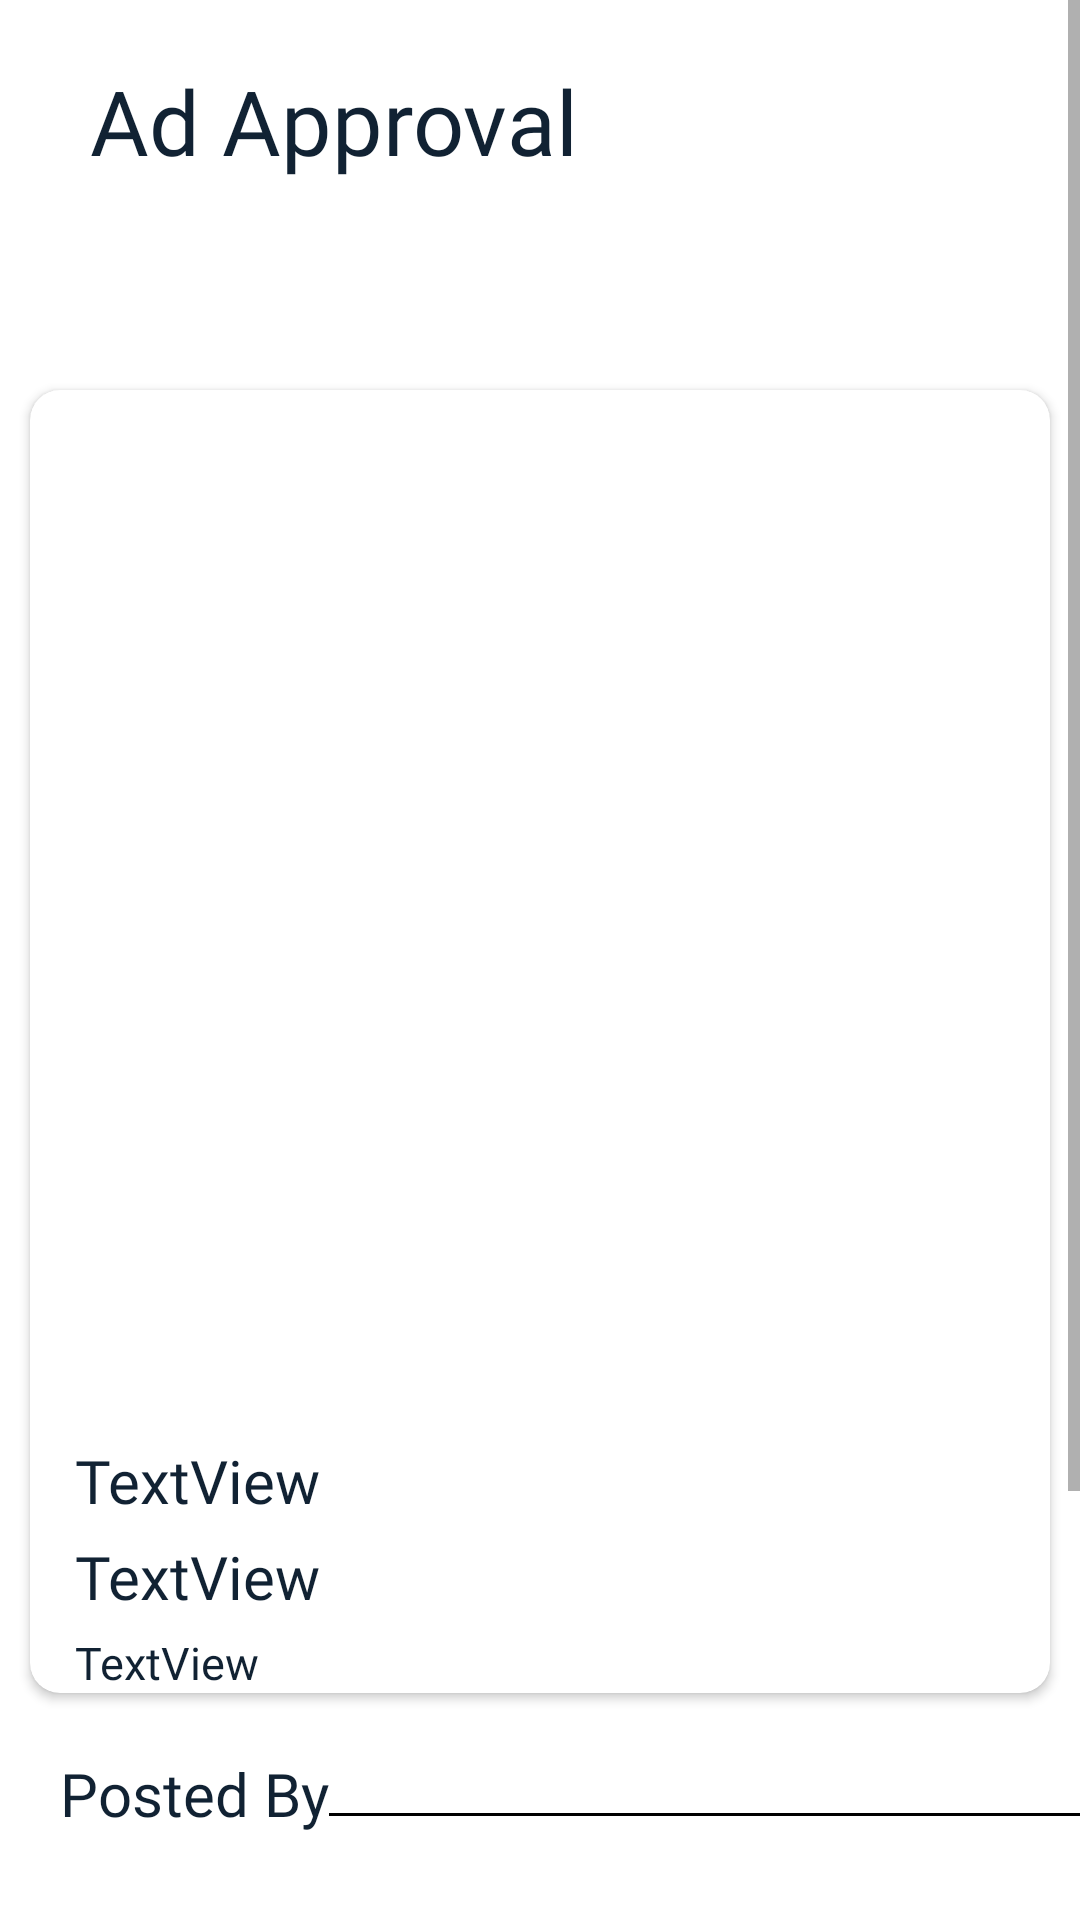

Here is an Android app screen rendered from its layout file. Give the layout XML and the strings, colors and styles it references.
<!-- AndroidManifest.xml: application theme Theme.AnimalHub -->
<!-- res/layout/activity_ad__approved_.xml -->
<?xml version="1.0" encoding="utf-8"?>
<ScrollView xmlns:android="http://schemas.android.com/apk/res/android"
    xmlns:app="http://schemas.android.com/apk/res-auto"
    xmlns:tools="http://schemas.android.com/tools"
    android:layout_width="match_parent"
    android:layout_height="match_parent"
    android:background="#ffffff"
    tools:context=".ui.Admin.Ad_Approved_Activity">

    <RelativeLayout
        android:layout_width="match_parent"
        android:layout_height="match_parent">

        <LinearLayout
            android:layout_width="wrap_content"
            android:layout_height="wrap_content"
            android:orientation="horizontal"
            android:id="@+id/line4">

            <TextView
                android:id="@+id/textadd"
                android:layout_width="wrap_content"
                android:layout_height="60dp"
                android:textSize="30dp"
                android:layout_marginTop="20dp"
                android:fontFamily="@font/poppins2"
                android:textColor="#123"
                android:layout_marginLeft="30dp"
                android:text="Ad Approval" />
        </LinearLayout>
        <androidx.cardview.widget.CardView
            android:id="@+id/cardview"
            android:layout_width="match_parent"
            android:layout_height="wrap_content"
            android:layout_marginTop="50dp"
            android:layout_marginRight="10dp"
            android:layout_marginLeft="10dp"
            android:padding="8dp"
            android:elevation="10dp"
            app:cardCornerRadius="10dp"
            android:orientation="vertical"
            android:background="#E5E5E5"
            android:layout_below="@id/line4">
            <LinearLayout
                android:layout_width="match_parent"
                android:layout_height="wrap_content"
                android:orientation="vertical">

                <ImageView
                    android:id="@+id/imgad"
                    android:layout_width="match_parent"
                    android:layout_height="350dp"
                    android:onClick="showFullImage"
                    android:scaleType="centerCrop" />

                <TextView
                    android:id="@+id/title"
                    android:layout_width="match_parent"
                    android:layout_height="wrap_content"
                    android:textSize="20dp"
                    android:fontFamily="@font/poppins2"
                    android:paddingLeft="15dp"
                    android:textColor="#123"
                    android:text="TextView" />

                <TextView
                    android:id="@+id/price"
                    android:layout_width="match_parent"
                    android:layout_height="wrap_content"
                    android:paddingLeft="15dp"
                    android:textSize="20dp"
                    android:layout_marginTop="5dp"
                    android:fontFamily="@font/poppins2"
                    android:textColor="#123"
                    android:text="TextView" />

                <TextView
                    android:id="@+id/detail"
                    android:layout_width="match_parent"
                    android:layout_height="wrap_content"
                    android:text="TextView"
                    android:layout_marginTop="5dp"
                    android:paddingLeft="15dp"
                    android:textColor="#123"
                    android:textSize="15dp"
                    android:fontFamily="@font/poppins2"/>

            </LinearLayout>

        </androidx.cardview.widget.CardView>

        <TextView
            android:id="@+id/alladd"
            android:layout_width="wrap_content"
            android:layout_height="wrap_content"
            android:textSize="20dp"
            android:layout_marginTop="20dp"
            android:fontFamily="@font/poppins2"
            android:textColor="#123"
            android:layout_marginLeft="20dp"
            android:layout_below="@+id/cardview"
            android:text="Posted By" />
        <LinearLayout
            android:layout_width="match_parent"
            android:layout_height="1dp"
            android:background="@color/black"
            android:layout_marginTop="40dp"
            android:layout_toRightOf="@+id/alladd"
            android:layout_below="@+id/cardview"/>
        <LinearLayout
            android:id="@+id/aaa"
            android:layout_width="match_parent"
            android:layout_height="wrap_content"
            android:layout_below="@id/alladd"
            android:orientation="horizontal"
            >



            <LinearLayout
                android:layout_width="0dp"
                android:layout_weight="2"
                android:layout_height="match_parent"
                android:orientation="vertical"
                >

                <TextView
                    android:id="@+id/name"
                    android:layout_width="wrap_content"
                    android:layout_height="wrap_content"
                    android:textSize="15dp"
                    android:fontFamily="@font/poppins2"
                    android:paddingLeft="15dp"
                    android:paddingTop="15dp"
                    android:textColor="#123"
                    android:layout_marginTop="15dp"
                    android:text="TextView" />
                <LinearLayout
                    android:layout_width="match_parent"
                    android:layout_height="wrap_content"
                    android:orientation="horizontal">
                    <TextView
                        android:id="@+id/bb"
                        android:layout_width="wrap_content"
                        android:layout_height="wrap_content"
                        android:layout_marginTop="5dp"
                        android:paddingLeft="15dp"
                        android:paddingTop="5dp"
                        android:textSize="12dp"
                        android:textColor="#123"
                        android:fontFamily="@font/poppins2"
                        android:text="Location:" />
                    <TextView
                        android:id="@+id/location"
                        android:layout_width="match_parent"
                        android:layout_height="wrap_content"
                        android:layout_marginTop="5dp"
                        android:paddingLeft="15dp"
                        android:paddingTop="5dp"
                        android:textSize="12dp"
                        android:textColor="#123"
                        android:fontFamily="@font/poppins2"
                        android:text="TextView" />
                </LinearLayout>
                <LinearLayout
                    android:layout_width="match_parent"
                    android:layout_height="wrap_content"
                    android:orientation="horizontal">
                    <TextView
                        android:id="@+id/aa"
                        android:layout_width="wrap_content"
                        android:layout_height="wrap_content"
                        android:layout_marginTop="5dp"
                        android:paddingLeft="15dp"
                        android:paddingTop="5dp"
                        android:textSize="12dp"
                        android:textColor="#123"
                        android:fontFamily="@font/poppins2"
                        android:text="Contact No:" />
                    <TextView
                        android:id="@+id/contact"
                        android:layout_width="match_parent"
                        android:layout_height="wrap_content"
                        android:layout_marginTop="5dp"
                        android:paddingLeft="15dp"
                        android:paddingBottom="5dp"
                        android:textSize="12dp"
                        android:textColor="#123"
                        android:fontFamily="@font/poppins2"
                        android:text="TextView" />
                </LinearLayout>


            </LinearLayout>

        </LinearLayout>
        <android.widget.Button
            android:layout_below="@+id/aaa"
            android:id="@+id/ad_approved"
            android:layout_width="match_parent"
            android:layout_height="60dp"
            android:layout_marginTop="30dp"
            android:layout_marginBottom="20dp"
            android:layout_marginRight="30dp"
            android:layout_marginLeft="30dp"
            android:layout_centerInParent="true"
            android:background="@drawable/bg_btn"
            android:textSize="25dp"
            android:fontFamily="@font/poppins"
            android:textAllCaps="false"
            android:textColor="#FFFFFF"
            android:text="Approved Ad"
            android:onClick="approved"
            />


    </RelativeLayout>

</ScrollView>
<!-- resources referenced by this layout -->
<resources>
  <color name="black">#FF000000</color>
  <!-- drawable bg_btn: png bitmap (drawable, 766 bytes) -->
  <style name="Theme.AnimalHub" parent="Theme.MaterialComponents.DayNight.NoActionBar">
          
          <item name="colorPrimary">@color/purple_500</item>
          <item name="colorPrimaryVariant">@color/purple_700</item>
          <item name="colorOnPrimary">@color/white</item>
          
          <item name="colorSecondary">@color/teal_200</item>
          <item name="colorSecondaryVariant">@color/teal_700</item>
          <item name="colorOnSecondary">@color/black</item>
          
          <item name="android:statusBarColor" tools:targetApi="l">?attr/colorPrimaryVariant</item>
          
      </style>
  <color name="purple_500">#FF6200EE</color>
  <color name="purple_700">#FF3700B3</color>
  <color name="white">#FFFFFFFF</color>
  <color name="teal_200">#FF03DAC5</color>
  <color name="teal_700">#FF018786</color>
</resources>
